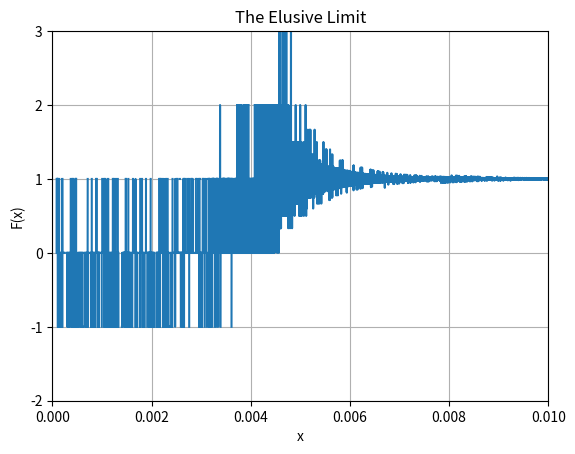

Here is the Python script that generated this plot:
# [redacted]
# 08-26-2020
# Find the elusive limit (as x approaches zero) by graphing

import math
import matplotlib.pyplot as plt
import numpy as np

# Get x values
x = np.linspace(0, 0.01, 10000)

# Get y values
y = ((np.sin(np.tan(x)))-(np.tan(np.sin(x))))/((np.arcsin(np.arctan(x)))-(np.arctan(np.arcsin(x))))

# Label the axes and title the figure
plt.title('The Elusive Limit')
plt.xlabel('x')
plt.ylabel('F(x)')

# Define window
plt.xlim(0, 0.01)
plt.ylim(-2, 3)

# Graph the output on a grid
plt.plot(x, y)
plt.grid(True)

# Display the figure
plt.show()